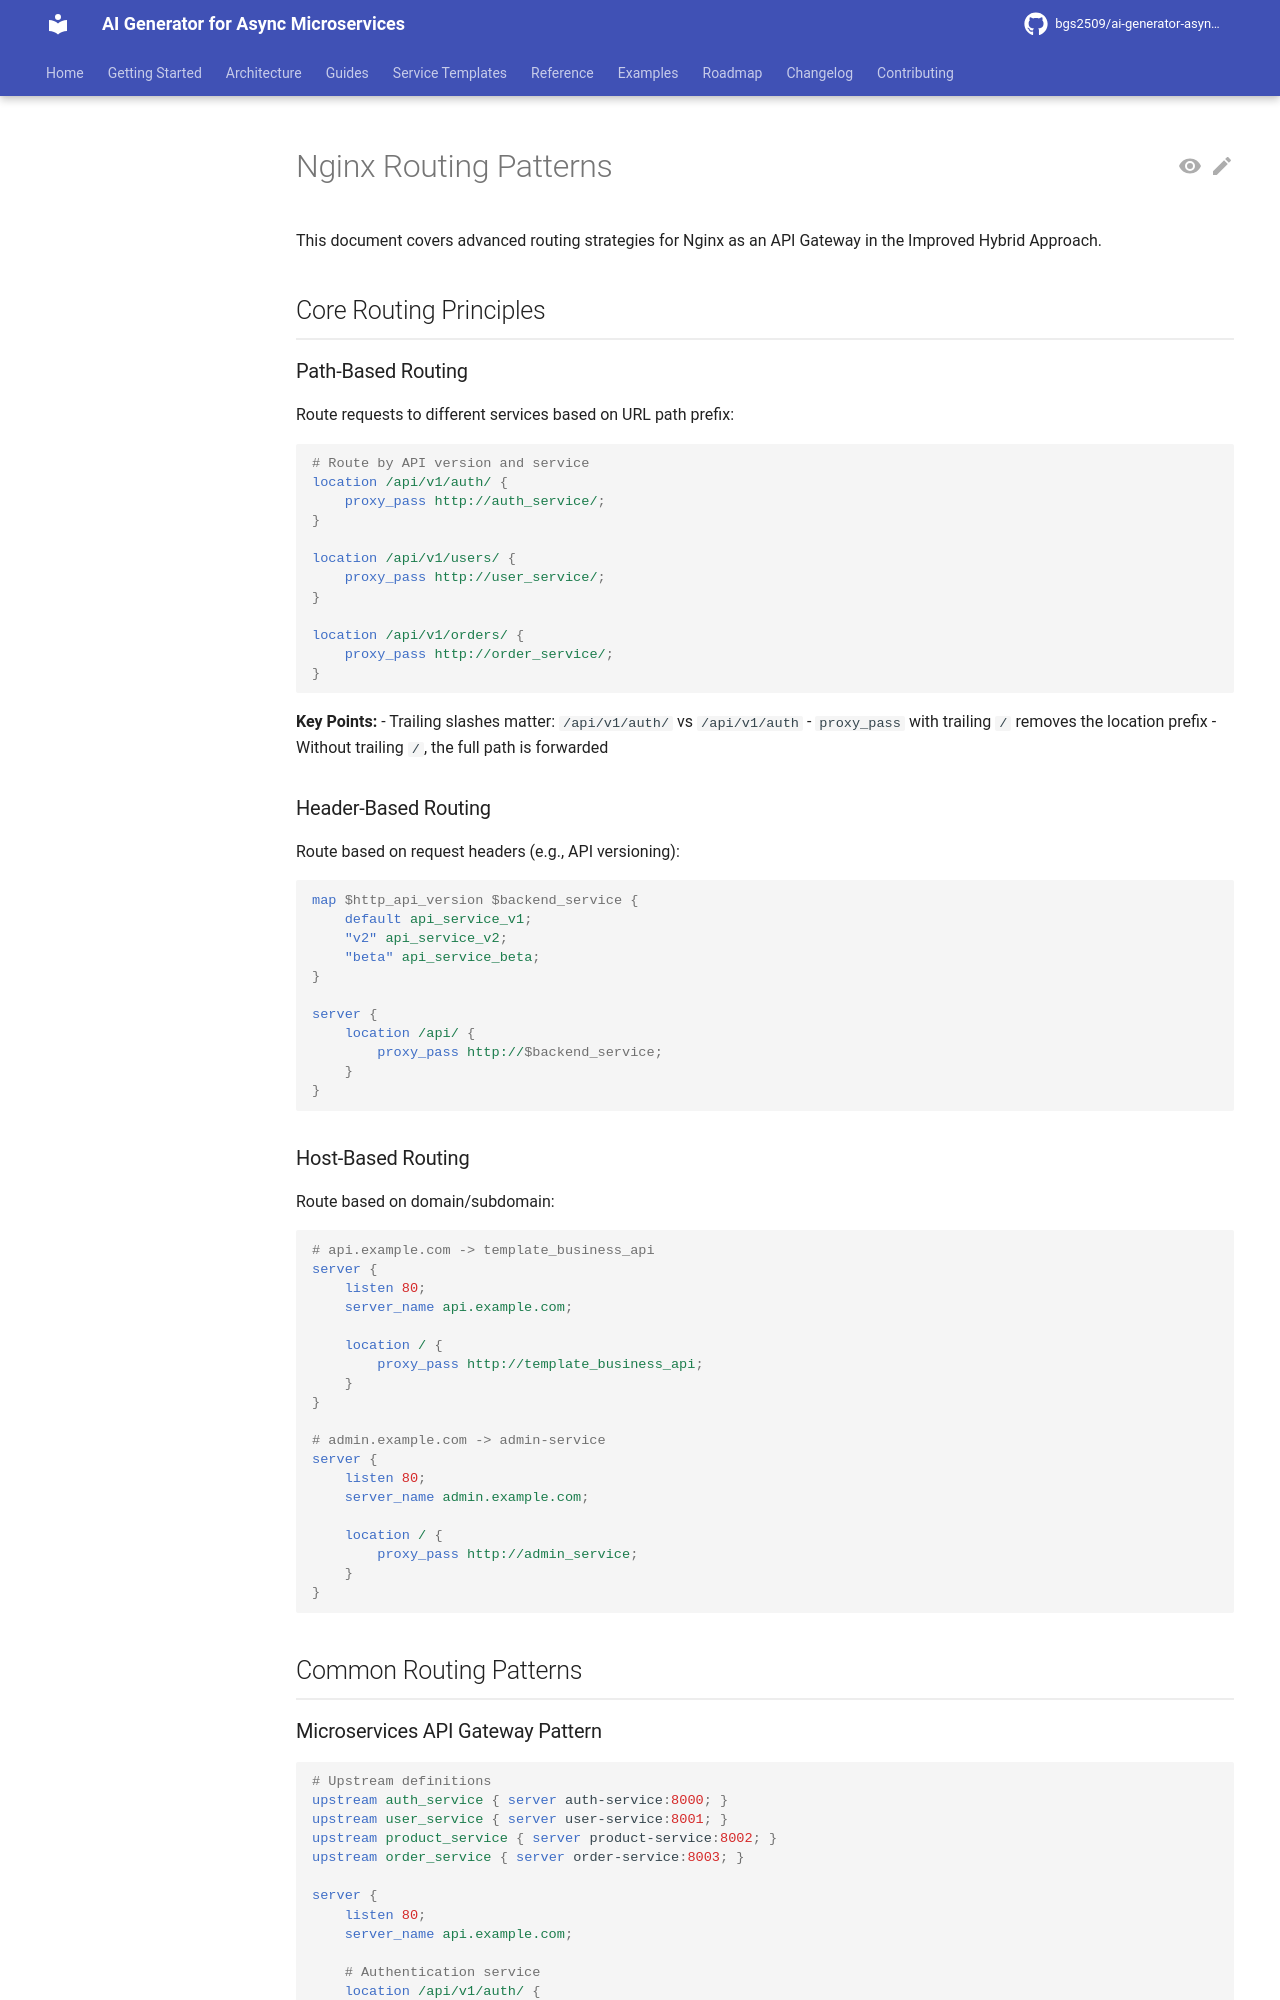

repository: bgs2509/ai-generator-asyncmicroservices · page: atomic/infrastructure/api-gateway/routing-patterns/index.html · generator: mkdocs

# Nginx Routing Patterns

This document covers advanced routing strategies for Nginx as an API Gateway in the Improved Hybrid Approach.

## Core Routing Principles

### Path-Based Routing
Route requests to different services based on URL path prefix:

```nginx
# Route by API version and service
location /api/v1/auth/ {
    proxy_pass http://auth_service/;
}

location /api/v1/users/ {
    proxy_pass http://user_service/;
}

location /api/v1/orders/ {
    proxy_pass http://order_service/;
}
```

**Key Points:**
- Trailing slashes matter: `/api/v1/auth/` vs `/api/v1/auth`
- `proxy_pass` with trailing `/` removes the location prefix
- Without trailing `/`, the full path is forwarded

### Header-Based Routing

Route based on request headers (e.g., API versioning):

```nginx
map $http_api_version $backend_service {
    default api_service_v1;
    "v2" api_service_v2;
    "beta" api_service_beta;
}

server {
    location /api/ {
        proxy_pass http://$backend_service;
    }
}
```

### Host-Based Routing

Route based on domain/subdomain:

```nginx
# api.example.com -> template_business_api
server {
    listen 80;
    server_name api.example.com;

    location / {
        proxy_pass http://template_business_api;
    }
}

# admin.example.com -> admin-service
server {
    listen 80;
    server_name admin.example.com;

    location / {
        proxy_pass http://admin_service;
    }
}
```

## Common Routing Patterns
